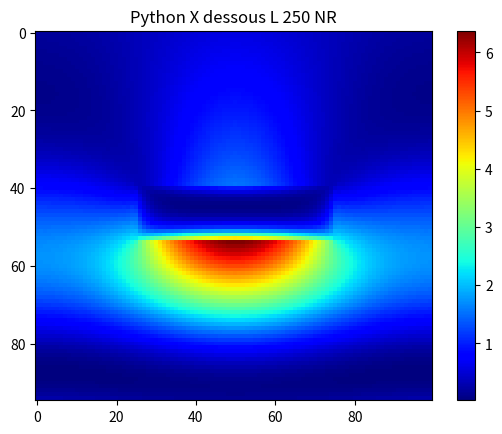

Write the Python code that produced this figure.
import numpy as np
import matplotlib.pyplot as plt
from scipy.special import erf
from scipy.linalg import toeplitz, inv
#from PyMoosh import *

i = complex(0,1)

### Materials

def epsAubb(lam):

    w = 6.62606957e-25 * 299792458 / 1.602176565e-19 / lam

    f0 = 0.770
    Gamma0 = 0.050
    omega_p = 9.03
    f = np.array([0.054,0.050,0.312,0.719,1.648])
    Gamma = np.array([0.074,0.035,0.083,0.125,0.179])
    omega = np.array([0.218,2.885,4.069,6.137,27.97])
    sigma = np.array([0.742,0.349,0.830,1.246,1.795])

    a = np.sqrt(w * (w + i * Gamma))
    a = a * np.sign(np.real(a))
    x = (a - omega) / (np.sqrt(2) * sigma)
    y = (a + omega) / (np.sqrt(2) * sigma)
    # Conversion

    epsilon = 1-omega_p**2*f0/(w*(w+i*Gamma0))+np.sum(i*np.sqrt(np.pi)*f*omega_p**2/(2*np.sqrt(2)*a*sigma)*(faddeeva(x,64)+faddeeva(y,64)))
    return(epsilon) 

def epsAgbb(lam):
    "Permet de caluler la permittivité de l'argent en une longueur d'onde lam donnée"
    w=6.62606957e-25*299792458/1.602176565e-19/lam
    f0=0.821
    Gamma0=0.049
    omega_p=9.01
    f=np.array([0.050,0.133,0.051,0.467,4.000])
    Gamma=np.array([0.189,0.067,0.019,0.117,0.052])
    omega=np.array([2.025,5.185,4.343,9.809,18.56])
    sigma=np.array([1.894,0.665,0.189,1.170,0.516])
    a=np.sqrt(w*(w+i*Gamma))
    a=a*np.sign(np.real(a))
    x=(a-omega)/(np.sqrt(2)*sigma)
    y=(a+omega)/(np.sqrt(2)*sigma)
    # Conversion
    aha=i*np.sqrt(np.pi)*f*omega_p**2/(2*np.sqrt(2)*a*sigma)*(faddeeva(x,64)+faddeeva(y,64))
    epsilon=1-omega_p**2*f0/(w*(w+i*Gamma0))+np.sum(aha)
    return(epsilon)

def faddeeva(z,N):
    "Bidouille les signes et les parties réelles et imaginaires d'un nombre complexe --> à creuser"
    w=np.zeros(z.size,dtype=complex)

    idx=np.real(z)==0
    w[idx]=np.exp(np.abs(-z[idx]**2))*(1-erf(np.imag(z[idx])))
    idx=np.invert(idx)
    idx1=idx + np.imag(z)<0

    z[idx1]=np.conj(z[idx1])

    M=2*N
    M2=2*M
    k = np.arange(-M+1,M)
    L=np.sqrt(N/np.sqrt(2))

    theta=k*np.pi/M
    t=L*np.tan(theta/2)
    f=np.exp(-t**2)*(L**2+t**2)
    f=np.append(0,f)
    a=np.real(np.fft.fft(np.fft.fftshift(f)))/M2
    a=np.flipud(a[1:N+1])

    Z=(L+i*z[idx])/(L-i*z[idx])
    p=np.polyval(a,Z)
    w[idx]=2*p/(L-i*z[idx])**2+(1/np.sqrt(np.pi))/(L-i*z[idx])
    w[idx1]=np.conj(2*np.exp(-z[idx1]**2) - w[idx1])
    return(w)

### RCWA functions
def cascade(T,U):
    n=int(T.shape[1]/2)
    J=np.linalg.inv(np.eye(n)-np.matmul(U[0:n,0:n],T[n:2*n,n:2*n]))
    K=np.linalg.inv(np.eye(n)-np.matmul(T[n:2*n,n:2*n],U[0:n,0:n]))
    S=np.block([[T[0:n,0:n]+np.matmul(np.matmul(np.matmul(T[0:n,n:2*n],J),U[0:n,0:n]),T[n:2*n,0:n]),np.matmul(np.matmul(T[0:n,n:2*n],J),U[0:n,n:2*n])],[np.matmul(np.matmul(U[n:2*n,0:n],K),T[n:2*n,0:n]),U[n:2*n,n:2*n]+np.matmul(np.matmul(np.matmul(U[n:2*n,0:n],K),T[n:2*n,n:2*n]),U[0:n,n:2*n])]])
    return S

def c_bas(A,V,h):
    n=int(A.shape[1]/2)
    D=np.diag(np.exp(1j*V*h))
    S=np.block([[A[0:n,0:n],np.matmul(A[0:n,n:2*n],D)],[np.matmul(D,A[n:2*n,0:n]),np.matmul(np.matmul(D,A[n:2*n,n:2*n]),D)]])
    return S

def c_haut(A,valp,h):
    n = int(A[0].size/2)
    D = np.diag(np.exp(1j*valp*h))
    S11 = np.dot(D,np.dot(A[0:n,0:n],D))
    S12 = np.dot(D,A[0:n,n:2*n])
    S21 = np.dot(A[n:2*n,0:n],D)
    S22 = A[n:2*n,n:2*n]
    S1 = np.append(S11,S12,1)
    S2 = np.append(S21,S22,1)
    S = np.append(S1,S2,0)
    return S    

def intermediaire(T,U):
    n = int(T.shape[0] / 2)
    H = np.linalg.inv( np.eye(n) - np.matmul(U[0:n,0:n],T[n:2*n,n:2*n]))
    K = np.linalg.inv( np.eye(n) - np.matmul(T[n:2*n,n:2*n],U[0:n,0:n]))
    a = np.matmul(K, T[n:2*n,0:n])
    b = np.matmul(K, np.matmul(T[n:2*n,n:2*n],U[0:n,n:2*n]))
    c = np.matmul(H, np.matmul(U[0:n,0:n],T[n:2*n,0:n]))
    d = np.matmul(H,U[0:n,n:2*n]) 
    S = np.block([[a,b],[c,d]])
    return S

def couche(valp, h):
    n = len(valp)
    AA = np.diag(np.exp(1j*valp*h))
    C = np.block([[np.zeros((n,n)),AA],[AA,np.zeros((n,n))]])
    return C

def marche(a,b,p,n,x):
    from scipy.linalg import toeplitz
    l=np.zeros(n,dtype=np.complex128)
    m=np.zeros(n,dtype=np.complex128)
    tmp=1/(2*np.pi*np.arange(1,n))*(np.exp(-2*1j*np.pi*p*np.arange(1,n))-1)*np.exp(-2*1j*np.pi*np.arange(1,n)*x)
    l[1:n]=1j*(a-b)*tmp
    l[0]=p*a+(1-p)*b
    m[0]=l[0]
    m[1:n]=1j*(b-a)*np.conj(tmp)
    T=toeplitz(l,m)
    return T

def creneau(k0,a0,pol,e1,e2,a,n,x0):
    nmod=int(n/2)
    alpha=np.diag(a0+2*np.pi*np.arange(-nmod,nmod+1))
    if (pol==0):
        M=alpha*alpha-k0*k0*marche(e1,e2,a,n,x0)
        L,E=np.linalg.eig(M)
        L=np.sqrt(-L+0j)
        L=(1-2*(np.imag(L)<-1e-15))*L
        P=np.block([[E],[np.matmul(E,np.diag(L))]])
    else:
        U=marche(1/e1,1/e2,a,n,x0)
        T=np.linalg.inv(U)
        M=np.matmul(np.matmul(np.matmul(T,alpha),np.linalg.inv(marche(e1,e2,a,n,x0))),alpha)-k0*k0*T
        L,E=np.linalg.eig(M)
        L=np.sqrt(-L+0j)
        L=(1-2*(np.imag(L)<-1e-15))*L
        P=np.block([[E],[np.matmul(np.matmul(U,E),np.diag(L))]])
    return P,L

def homogene(k0,a0,pol,epsilon,n):
    nmod=int(n/2)
    valp=np.sqrt(epsilon*k0*k0-(a0+2*np.pi*np.arange(-nmod,nmod+1))**2+0j)
    valp=valp*(1-2*(valp<0))
    P=np.block([[np.eye(n)],[np.diag(valp*(pol/epsilon+(1-pol)))]])
    return P,valp

def interface(P,Q):
    n=int(P.shape[1])
    S=np.matmul(np.linalg.inv(np.block([[P[0:n,0:n],-Q[0:n,0:n]],[P[n:2*n,0:n],Q[n:2*n,0:n]]])),np.block([[-P[0:n,0:n],Q[0:n,0:n]],[P[n:2*n,0:n],Q[n:2*n,0:n]]]))
    return S

def HErmes(T,U,V,P,Amp,ny,h,a0):
    n = int(np.shape(T)[0] / 2)
    nmod = int((n-1) / 2)
    nx = n
    X = np.matmul(intermediaire(T,cascade(couche(V,h),U)),Amp.reshape(Amp.size,1))
    D = X[0:n]
    X = np.matmul(intermediaire(cascade(T,couche(V,h)),U),Amp.reshape(Amp.size,1))
    E = X[n:2*n]
    M = np.zeros((ny,nx-1), dtype = complex)
    for k in range(ny):
        y = h / ny * (k+1)
        Fourier = np.matmul(P,np.matmul(np.diag(np.exp(1j*V*y)),D) + np.matmul(np.diag(np.exp(1j*V*(h-y))),E))
        MM = np.fft.ifftshift(Fourier[0:len(Fourier)-1])
        M[k,:] = MM.reshape(len(MM))
    M = np.conj(np.fft.ifft(np.conj(M).T, axis = 0)).T * n
    x, y = np.meshgrid(np.linspace(0,1,nx-1), np.linspace(0,1,ny))
    M = M * np.exp(1j * a0 * x)
    return(M)

### SWAG functions
def reflectance(thick_super, width_reso, thick_gap, thick_reso, thick_gold, period, width_fiber, thick_sub, wavelength, angle, polarization, perm_dielec, perm_Glass, perm_Ag, perm_Au,  n_mod):    
    n = 2 * n_mod + 1
    wavelength_norm = wavelength / period
    
    thick_super = thick_super / period 
    width_reso = width_reso / period
    thick_reso = thick_reso / period
    thick_gold = thick_gold / period
    thick_gap = thick_gap / period
    wavelength_norm = wavelength / period
    width_fiber = width_fiber / period
    thick_sub = thick_sub / period
    position_reso = 0.5 - width_reso / 2
    position_fiber = 0.5 - width_fiber / 2

    k0 = 2 * np.pi / wavelength_norm
    a0 = k0 * np.sin(angle)
    
    P, V = homogene(k0, a0, polarization, 1, n)
    S = np.block([[np.zeros([n, n]), np.eye(n, dtype=np.complex128)], [np.eye(n), np.zeros([n, n])]])
    
    Pc, Vc = creneau(k0, a0, polarization, perm_Ag, 1, width_reso, n, position_reso)
    S = cascade(S, interface(P, Pc))
    S = c_bas(S, Vc, thick_reso)
    
    P, V = creneau(k0, a0, polarization, perm_dielec, 1, width_fiber, n, position_fiber)
    S = cascade(S, interface(Pc, P))
    S = c_bas(S, V, thick_gap)

    Pc, Vc = creneau(k0, a0, polarization, perm_Au, 1, width_fiber, n_mod_total, position_fiber)
    S = cascade(S, interface(P, Pc))
    S = c_bas(S, Vc, thick_gold)

    P, V = creneau(k0, a0, polarization, perm_Glass, perm_Au, width_fiber, n_mod_total, position_fiber)
    S = cascade(S, interface(Pc, P))
    S = c_bas(S, V, thick_sub)

    R = abs(S[n_mod, n_mod]) ** 2 * np.real(V[n_mod]) / k0
    return R 

def Field(thick_super, width_reso, thick_gap, thick_reso, thick_gold, period, width_fiber, thick_sub, wavelength, angle, polarization, perm_dielec, perm_Glass, perm_Ag, perm_Au,  n_mod):
    thick_super = thick_super / period 
    width_reso = width_reso / period
    thick_reso = thick_reso / period
    thick_gold = thick_gold / period
    thick_gap = thick_gap / period
    wavelength_norm = wavelength / period
    width_fiber = width_fiber / period
    thick_sub = thick_sub / period
    
    position_reso = 0.5 - width_reso / 2
    position_fiber = 0.5 - width_fiber / 2

    k0 = 2 * np.pi / wavelength_norm
    a0 = k0 * np.sin(angle)

    n_mod_total = 2 * n_mod + 1

    A = [] # matrice de stockage de tous les modes et valeurs propres

    # milieu incident, couche homogene d'air
    P_in, V_in = homogene(k0, a0, polarization, 1, n_mod_total)
    A.append([P_in.tolist(), V_in.tolist()])

    # couche 2 : cube d'argent dans couche d'air
    P_2, V_2 = creneau(k0, a0, polarization, perm_Ag, 1, width_reso, n_mod_total, position_reso)
    A.append([P_2.tolist(), V_2.tolist()])

    # couche 3 : couche de dielectrique au dessus de la fibre
    P_3, V_3 = creneau(k0, a0, polarization, perm_dielec, 1, width_fiber, n_mod_total, position_fiber)
    A.append([P_3.tolist(), V_3.tolist()])

    # couche 4 : couche d'or au dessus de la fibre
    P_4, V_4 = creneau(k0, a0, polarization, perm_Au, 1, width_fiber, n_mod_total, position_fiber)
    A.append([P_4.tolist(), V_4.tolist()])

    # couche 5 : fibre de verre
    P_5, V_5 = creneau(k0, a0, polarization, perm_Glass, 1, width_fiber, n_mod_total, position_fiber)
    A.append([P_5.tolist(), V_5.tolist()])

    thickness = np.array([thick_super, thick_reso, thick_gap, thick_gold, thick_sub])

    n_couches = thickness.size

    # matrice neutre pour l'opération de cascadage
    S11 = np.zeros((n_mod_total,n_mod_total))
    S12 = np.eye(n_mod_total)
    S1 = np.append(S11,S12,axis=0)
    S2 = np.append(S12,S11,axis=0)
    S0 = np.append(S1,S2,1)

    # matrices d'interface
    B = []
    for k in range(n_couches-1): # car nc - 1 interfaces dans la structure
        a = np.array(A[k][0])
        b = np.array(A[k+1][0])
        c = interface(a,b)
        c = c.tolist()
        B.append(c)

    S = []
    S0 = S0.tolist()
    S.append(S0)

    # Matrices montantes
    for k in range(n_couches-1):
        a = np.array(S[k])
        b = c_haut(np.array(B[k]),np.array(A[k][1]),thickness[k])
        S_new = cascade(a,b) 
        S.append(S_new.tolist())

    a = np.array(S[n_couches-1])
    b = np.array(A[n_couches-1][1])
    c = c_bas(a,b,thickness[n_couches-1])
    S.append(c.tolist())

    # Matrices descendantes
    Q = []
    Q.append(S0)

    for k in range(n_couches-1):
        a = np.array(B[n_couches-k-2])
        b = np.array(A[n_couches-(k+1)][1])
        c = thickness[n_couches-(k+1)]
        d = np.array(Q[k])
        Q_new = cascade(c_bas(a,b,c),d)
        Q.append(Q_new.tolist())

    a = np.array(Q[k])
    b = np.array(A[0][1])
    c = c_haut(a,b,thickness[n_couches-(k+1)])
    Q.append(c.tolist())

    stretch = period / (2 * n_mod + 1)

    exc = np.zeros(2*n_mod_total)
    # Eclairage par au dessus (mais pas convaincant)
    #exc[n_mod] = 1
    # eclairage par en dessous
    exc[n_mod_total + n_mod] = 1

    ny = np.floor(thickness * period / stretch)

    M = HErmes(np.array(S[0]), np.array(Q[n_couches-0-1]), np.array(A[0][1]), np.array(A[0][0])[0:n_mod_total,0:n_mod_total],exc,int(ny[0]), thickness[0], a0)
    
    for j in np.arange(1,n_couches):
        M_new = HErmes(np.array(S[j]), np.array(Q[n_couches-j-1]), np.array(A[j][1]), np.array(A[j][0])[0:n_mod_total,0:n_mod_total],exc,int(ny[j]), thickness[j], a0) 
        M = np.append(M,M_new, 0)

    Mfield = np.abs(M)**2
    return Mfield


def Field_resosimple(thick_super, width_reso, thick_reso, period, thick_sub, wavelength, angle, polarization, perm_Ag, n_mod):
    thick_super = thick_super / period 
    width_reso = width_reso / period
    thick_reso = thick_reso / period
    wavelength_norm = wavelength / period
    thick_sub = thick_sub / period
    
    position_reso = 0.5 - width_reso / 2

    k0 = 2 * np.pi / wavelength_norm
    a0 = k0 * np.sin(angle)

    n_mod_total = 2 * n_mod + 1

    A = [] # matrice de stockage de tous les modes et valeurs propres

    # milieu incident, couche homogene d'air
    P_in, V_in = homogene(k0, a0, polarization, 1, n_mod_total)
    A.append([P_in.tolist(), V_in.tolist()])

    # couche 2 : cube d'argent dans couche d'air
    P_2, V_2 = creneau(k0, a0, polarization, perm_Ag, 1, width_reso, n_mod_total, position_reso)
    A.append([P_2.tolist(), V_2.tolist()])

   # couche 3 : couche homogène d'air
    A.append([P_in.tolist(), V_in.tolist()])
    
    thickness = np.array([thick_super, thick_reso, thick_sub])

    n_couches = thickness.size

    # matrice neutre pour l'opération de cascadage
    S11 = np.zeros((n_mod_total,n_mod_total))
    S12 = np.eye(n_mod_total)
    S1 = np.append(S11,S12,axis=0)
    S2 = np.append(S12,S11,axis=0)
    S0 = np.append(S1,S2,1)

    # matrices d'interface
    B = []
    for k in range(n_couches-1): # car nc - 1 interfaces dans la structure
        a = np.array(A[k][0])
        b = np.array(A[k+1][0])
        c = interface(a,b)
        c = c.tolist()
        B.append(c)

    S = []
    S0 = S0.tolist()
    S.append(S0)

    # Matrices montantes
    for k in range(n_couches-1):
        a = np.array(S[k])
        b = c_haut(np.array(B[k]),np.array(A[k][1]),thickness[k])
        S_new = cascade(a,b) 
        S.append(S_new.tolist())

    a = np.array(S[n_couches-1])
    b = np.array(A[n_couches-1][1])
    c = c_bas(a,b,thickness[n_couches-1])
    S.append(c.tolist())

    # Matrices descendantes
    Q = []
    Q.append(S0)

    for k in range(n_couches-1):
        a = np.array(B[n_couches-k-2])
        b = np.array(A[n_couches-(k+1)][1])
        c = thickness[n_couches-(k+1)]
        d = np.array(Q[k])
        Q_new = cascade(c_bas(a,b,c),d)
        Q.append(Q_new.tolist())

    a = np.array(Q[k])
    b = np.array(A[0][1])
    c = c_haut(a,b,thickness[n_couches-(k+1)])
    Q.append(c.tolist())

    stretch = period / (2 * n_mod + 1)

    exc = np.zeros(2*n_mod_total)
    # Eclairage par au dessus (mais pas convaincant)
    #exc[n_mod] = 1
    # eclairage par en dessous
    exc[n_mod_total + n_mod] = 1

    ny = np.floor(thickness * period / stretch)

    M = HErmes(np.array(S[0]), np.array(Q[n_couches-0-1]), np.array(A[0][1]), np.array(A[0][0])[0:n_mod_total,0:n_mod_total],exc,int(ny[0]), thickness[0], a0)
    
    for j in np.arange(1,n_couches):
        M_new = HErmes(np.array(S[j]), np.array(Q[n_couches-j-1]), np.array(A[j][1]), np.array(A[j][0])[0:n_mod_total,0:n_mod_total],exc,int(ny[j]), thickness[j], a0) 
        M = np.append(M,M_new, 0)

    Mfield = np.abs(M)**2
    return Mfield

def show_structure(thick, width, period):
    number_layers = len(thick)

    p = (period - np.array(width)) / 2

    X = np.array([thick, width, p])
    X = X.T

    h = np.array(thick) / period
    x = X / period

    n = 600
    H = sum(h)
    M0 = np.zeros((n))
    for j in range(number_layers):
        tmp = np.zeros(n)
        position = np.arange(1,n+1)/n
        for k in range(int((X.shape[1]-1)/2)):
            tmp = tmp + (position>x[j,2*k+2])*(position<x[j,2*k+1]+x[j,2*k+2])
        if (x[j,2*k+1]+x[j,2*k+2]>1):
            tmp = tmp + (position<x[j,2*k+1]+x[j,2*k+2]-1)
        cst = int(np.floor(h[j]*n))
        M2 = np.tile(tmp,(cst,1))
        if (j == 0):
            M = M2
        else:
            M = np.vstack((M,M2))

    M = 1 - M  
    return M

### Swag-structure

### d'après réu kick-off : cube > spacing layer > film (taille du substrat) > substrat

# Espace au dessus
thick_super = 200

# Cubes
width_reso = 250 # largeur du cube
thick_gap = 5 # hauteur de diéléctrique en dessous du cube
thick_reso = 75 #hauteur du cube
thick_gold = 0 # hauteur de l'or au dessus du substrat
period = 501.2153 # periode

# Largeur de la fibre
width_fiber = 0

# Espace en dessous de la fibre
thick_sub = 200

# A modifier selon le point de fonctionnement
wavelength = 700.021635
angle = 0
polarization = 1

## Paramètres des matériaux
#perm_dielec = 1.41 ** 2 # spacer
perm_dielec = 1
perm_Glass = 1.5 ** 2 # substrat
perm_Ag = epsAgbb(wavelength) # argent
perm_Au = epsAubb(wavelength) # or

n_mod = 50 
n_mod_total = 2 * n_mod + 1

### Pour avoir une représentation de la structure (WIP)
# thicknesses = np.array([thick_super, thick_reso, thick_gap, thick_gold, thick_sub]) # un résonateur de 75 nm de côté, un gap de 5 nm, et un substrat de metal
# widths = np.array([0,width_reso, width_fiber, width_fiber, width_fiber])
# M = show_structure(thicknesses, widths, period)

# plt.figure(3)
# plt.imshow(M*127, cmap = 'bone')
# plt.show(block = False)    
# plt.savefig("WIP_Visu_structure_GP_Lc_fiber.pdf")

# Rmq : la fonction n'est faite que pour 2 matériaux, il faudrait pouvoir améliorer ça 


### Pour tracer la carte de champ 

# Mfield2 = Field(thick_super, width_reso, thick_gap, thick_reso, thick_gold, period, width_fiber, thick_sub, wavelength, angle, polarization, perm_dielec, perm_Glass, perm_Ag, perm_Au, n_mod)
# plt.figure(4)
# plt.imshow(Mfield2, cmap = 'jet', aspect = 'auto')
# plt.colorbar()
# plt.title("Python X dessous Lc 250")
# plt.show(block=False)
# plt.savefig("Python_X_dessous_L250.jpg") 

Mfield = Field_resosimple(thick_super, width_reso, thick_reso, period, thick_sub, wavelength, angle, polarization, perm_Ag, n_mod)
plt.figure(7)
plt.imshow(Mfield, cmap = 'jet', aspect = 'auto')
plt.colorbar()
plt.title("Python X dessous L 250 NR")
plt.show(block=False)
plt.savefig("Field_Xdessous_L250_NR.jpg") 


### Pour étudier l'influence de la largeur du résonateur

# list_L = np.linspace(50, 350, 350-50)
# R = np.empty(list_L.size)
# idx = 0

# for width_reso in list_L:   
#     R[idx] = reflectance(thick_super, width_reso, thick_gap, thick_reso, thick_gold, period, width_fiber, thick_sub, wavelength, angle, polarization, perm_dielec, perm_Glass, perm_Ag, perm_Au, n_mod)
#     idx += 1

# plt.figure(1)
# plt.plot(list_L, R) #, "xb", label="avec fonction" )
# plt.legend()
# plt.xlabel("Width of the rod")
# plt.ylabel("r0")
# plt.show(block=False)
# plt.savefig("WIP_reflectance_dependanceWidthReso.jpg")

### version : fiber without fiber (thickness 0 nm) and Au substrate 